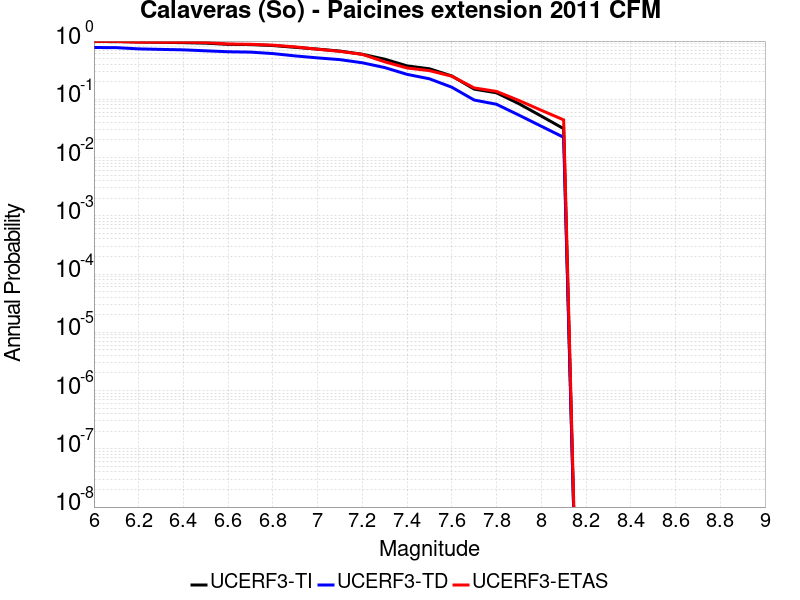

The file beside this chart, header and first rows:
Magnitude, UCERF3-TI Prob, UCERF3-TD Prob, UCERF3-ETAS Prob
6.0, 0.981, 0.7749, 0.9863
6.1, 0.9802, 0.7708, 0.9863
6.2, 0.964, 0.7342, 0.959
6.3, 0.9506, 0.7191, 0.9556
6.4, 0.939, 0.7067, 0.9556
6.5, 0.9203, 0.6802, 0.9454
6.6, 0.8777, 0.6555, 0.8908
6.7, 0.8699, 0.6458, 0.8805
6.8, 0.8375, 0.6098, 0.8498
6.9, 0.7798, 0.556, 0.7952
7.0, 0.7277, 0.5142, 0.7235
7.1, 0.673, 0.4799, 0.6655
7.2, 0.5935, 0.4238, 0.5904
7.3, 0.4887, 0.3507, 0.4403
7.4, 0.3748, 0.2681, 0.3447
7.5, 0.3343, 0.225, 0.3106
7.6, 0.2516, 0.1613, 0.2491
7.7, 0.1497, 0.0972, 0.157
7.8, 0.1293, 0.08215, 0.1365
7.9, 0.08401, 0.05354, 0.09556
8.0, 0.05151, 0.03451, 0.06485
8.1, 0.03134, 0.02228, 0.04437
